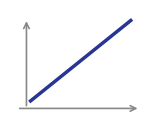

Write Python code to recreate this figure. (Note: this script raises an exception after producing the figure.)
"""Generate small function-type icons for the pipeline diagram."""
import numpy as np
import matplotlib.pyplot as plt
import matplotlib.patches as mpatches

W, H = 1.4, 1.1   # inches
DPI  = 90          # → ~126 x 99 px


def save(name, color):
    plt.tight_layout(pad=0.1)
    plt.savefig(f"{name}.png", dpi=DPI, bbox_inches='tight',
                facecolor='white', edgecolor='none')
    plt.close()


# ── 1. LINEAR  (ax + b)  ───────────────────────────────────────────────────
fig, ax = plt.subplots(figsize=(W, H))
ax.set_xlim(0, 1); ax.set_ylim(0, 1); ax.axis('off')
# axes
ax.annotate('', xy=(0.95, 0.08), xytext=(0.05, 0.08),
            arrowprops=dict(arrowstyle='->', color='#888', lw=1.2))
ax.annotate('', xy=(0.12, 0.92), xytext=(0.12, 0.08),
            arrowprops=dict(arrowstyle='->', color='#888', lw=1.2))
# line
x = np.array([0.15, 0.88])
y = 0.15 + 0.75 * (x - 0.15) / (0.88 - 0.15)
ax.plot(x, y, color='#283593', lw=2.5)
save('icons/linear', '#283593')

# ── 2. LOOKUP TABLE (LUT) ──────────────────────────────────────────────────
fig, ax = plt.subplots(figsize=(W, H))
ax.set_xlim(0, 1); ax.set_ylim(0, 1); ax.axis('off')
rows = [('x', 'y'), ('x₁', 'y₁'), ('x₂', 'y₂'), ('⋮', '⋮')]
cols = [0.20, 0.55, 0.80]
row_h = 0.82 / len(rows)
for i, (xi, yi) in enumerate(rows):
    yc = 0.9 - i * row_h
    fc = '#FFF8E1' if i == 0 else 'white'
    rect = mpatches.FancyBboxPatch((0.08, yc - row_h * 0.85),
                                   0.38, row_h * 0.82,
                                   boxstyle="square,pad=0.01",
                                   facecolor=fc, edgecolor='#F57F17', lw=0.8)
    ax.add_patch(rect)
    rect2 = mpatches.FancyBboxPatch((0.54, yc - row_h * 0.85),
                                    0.38, row_h * 0.82,
                                    boxstyle="square,pad=0.01",
                                    facecolor=fc, edgecolor='#F57F17', lw=0.8)
    ax.add_patch(rect2)
    ax.text(0.27, yc - row_h * 0.42, xi, ha='center', va='center',
            fontsize=7, color='#333', fontweight='bold' if i == 0 else 'normal')
    ax.text(0.73, yc - row_h * 0.42, yi, ha='center', va='center',
            fontsize=7, color='#333', fontweight='bold' if i == 0 else 'normal')
    if i > 0:
        ax.annotate('', xy=(0.54, yc - row_h * 0.42), xytext=(0.46, yc - row_h * 0.42),
                    arrowprops=dict(arrowstyle='->', color='#F57F17', lw=1))
save('icons/lut', '#F57F17')

# ── 3. EXPONENTIAL  (A·e^(bx)) ────────────────────────────────────────────
fig, ax = plt.subplots(figsize=(W, H))
ax.set_xlim(0, 1); ax.set_ylim(0, 1); ax.axis('off')
ax.annotate('', xy=(0.95, 0.08), xytext=(0.05, 0.08),
            arrowprops=dict(arrowstyle='->', color='#888', lw=1.2))
ax.annotate('', xy=(0.12, 0.92), xytext=(0.12, 0.08),
            arrowprops=dict(arrowstyle='->', color='#888', lw=1.2))
x = np.linspace(0.15, 0.88, 100)
raw = np.exp(3.5 * (x - 0.15)) - 1
y = 0.12 + 0.76 * raw / raw[-1]
ax.plot(x, y, color='#880E4F', lw=2.5)
save('icons/exponential', '#880E4F')

# ── 4. CEILING / STEP  (⌈x/k⌉ · c) ───────────────────────────────────────
fig, ax = plt.subplots(figsize=(W, H))
ax.set_xlim(0, 1); ax.set_ylim(0, 1); ax.axis('off')
ax.annotate('', xy=(0.95, 0.08), xytext=(0.05, 0.08),
            arrowprops=dict(arrowstyle='->', color='#888', lw=1.2))
ax.annotate('', xy=(0.12, 0.92), xytext=(0.12, 0.08),
            arrowprops=dict(arrowstyle='->', color='#888', lw=1.2))
steps_x = [0.15, 0.33, 0.33, 0.52, 0.52, 0.70, 0.70, 0.88]
steps_y = [0.18, 0.18, 0.38, 0.38, 0.58, 0.58, 0.78, 0.78]
ax.step(steps_x, steps_y, where='post', color='#6A1B9A', lw=2.5)
ax.plot(steps_x, steps_y, color='#6A1B9A', lw=2.5)
save('icons/ceiling', '#6A1B9A')

# ── 5. WEIGHTED LINEAR  (Σ wᵢxᵢ) ──────────────────────────────────────────
fig, ax = plt.subplots(figsize=(W, H))
ax.set_xlim(0, 1); ax.set_ylim(0, 1); ax.axis('off')
inputs = [('x₁', 0.78), ('x₂', 0.55), ('x₃', 0.32)]
for label, yp in inputs:
    ax.text(0.10, yp, label, ha='center', va='center', fontsize=8, color='#00695C')
    ax.annotate('', xy=(0.44, 0.55), xytext=(0.18, yp),
                arrowprops=dict(arrowstyle='->', color='#00695C', lw=1.2))
circle = plt.Circle((0.54, 0.55), 0.10, color='#E0F2F1', ec='#00695C', lw=1.5, zorder=3)
ax.add_patch(circle)
ax.text(0.54, 0.55, 'Σ', ha='center', va='center', fontsize=11,
        color='#00695C', fontweight='bold', zorder=4)
ax.annotate('', xy=(0.90, 0.55), xytext=(0.64, 0.55),
            arrowprops=dict(arrowstyle='->', color='#00695C', lw=1.5))
ax.text(0.94, 0.55, '€', ha='center', va='center', fontsize=9, color='#00695C', fontweight='bold')
save('icons/weighted', '#00695C')

# ── 6. DERIVED / INVERSE  (f⁻¹) ───────────────────────────────────────────
fig, ax = plt.subplots(figsize=(W, H))
ax.set_xlim(0, 1); ax.set_ylim(0, 1); ax.axis('off')
ax.annotate('', xy=(0.95, 0.08), xytext=(0.05, 0.08),
            arrowprops=dict(arrowstyle='->', color='#888', lw=1.2))
ax.annotate('', xy=(0.12, 0.92), xytext=(0.12, 0.08),
            arrowprops=dict(arrowstyle='->', color='#888', lw=1.2))
# forward curve (dashed)
x = np.linspace(0.15, 0.88, 100)
raw = np.exp(3.5 * (x - 0.15)) - 1
y_fwd = 0.12 + 0.76 * raw / raw[-1]
ax.plot(x, y_fwd, color='#90A4AE', lw=1.5, linestyle='--', alpha=0.6)
# inverse curve (solid)
y_inv = x  # inverse of monotone fn through same range, simplified as log shape
raw2 = np.log(1 + 6 * (x - 0.15))
raw2 = np.clip(raw2, 0, None)
y_inv2 = 0.12 + 0.76 * raw2 / raw2[-1]
ax.plot(x, y_inv2, color='#546E7A', lw=2.5)
ax.text(0.75, 0.30, 'f⁻¹', fontsize=9, color='#546E7A', fontweight='bold')
save('icons/derived', '#546E7A')

print("All icons saved.")
